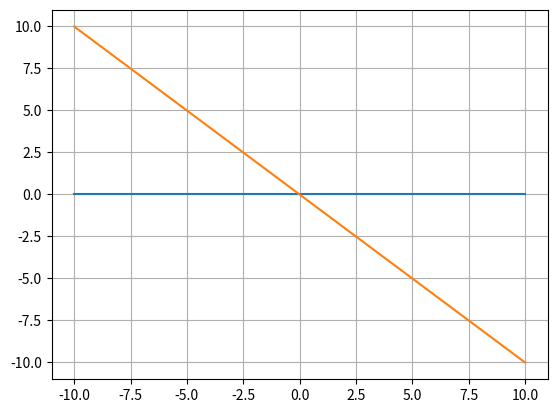

Source code (Python):
#10/10/25

#Create a line class 
#method:1.if the point is on the line or above or below the line
#2,Able to modify the slope of the line 
#3,able to modify the constant
#4,visualize the line
#5,get the constant and
#  get the cooffecient(slope)


#method to check two line are parllel , (plot)
# two lines are perpendicular(plot)
#get the angle thete the line makes with x axis
#angle betweenn two lines

import math
import numpy as np
import matplotlib.pyplot as plt

class Line:
    theta=0
    def __init__(self, slope, constant):
        self.slope = slope       
        self.constant = constant
        
        

    def checkpoints(self,x,y):
        self.x=x
        self.y=y
        self.z=self.x*self.slope+self.constant

        if y==self.z:
            print("The point is on the line")

        elif y>self.z:
            print("The point is below the line")

        else:
            print("The point is above the line")

    def modify_slope(self,nslope):
        self.nslope=nslope
        self.slope=self.nslope
        print("The slope is modified successfully")

    def modify_constant(self,n_const):
        self.n_const=n_const
        self.constant=n_const
        print("The constant is modified successfully")

    def get_constant(self):
        print(f"The constant is :{self.constant}")

    def get_cooefficient(self):
        print(f"The cooefficent is {self.slope}")

    #def visualize_line(self):

    def second_line(self,slop2,constant2):
        self.slop2=slop2
        self.constant2=constant2

    def check_parallel(self):
        if self.slope==self.slop2:
            print("The two lines are parllel")

        else:
            print("The lines are not parallel")

    def check_perpendicular(self):
        if (self.slope*self.slop2 ==-1):
            print("The two lines are perpendicular")

        else:
            print("The lines are not perpendicular")

    

    def visualize_line(self):
        self.x1=np.linspace(-10,10,100)
        self.y1=self.slope*self.x1 + self.constant

        self.x2=np.linspace(-10,10,100)
        self.y2=self.slop2*self.x2 + self.constant2
        plt.plot(self.x1,self.y1)
        plt.plot(self.x2,self.y2)
        plt.grid(True)
        plt.show()


#slope,constant
l1=Line(0,0)
# l1.checkpoints(1,2)
# l1.get_constant()
# l1.get_cooefficient()
#l1.modify_constant(4)
#l1.modify_slope(4)
# l1.get_constant()
# l1.get_cooefficient()

l1.second_line(-1,0)
l1.check_parallel()
l1.check_perpendicular()
l1.visualize_line()